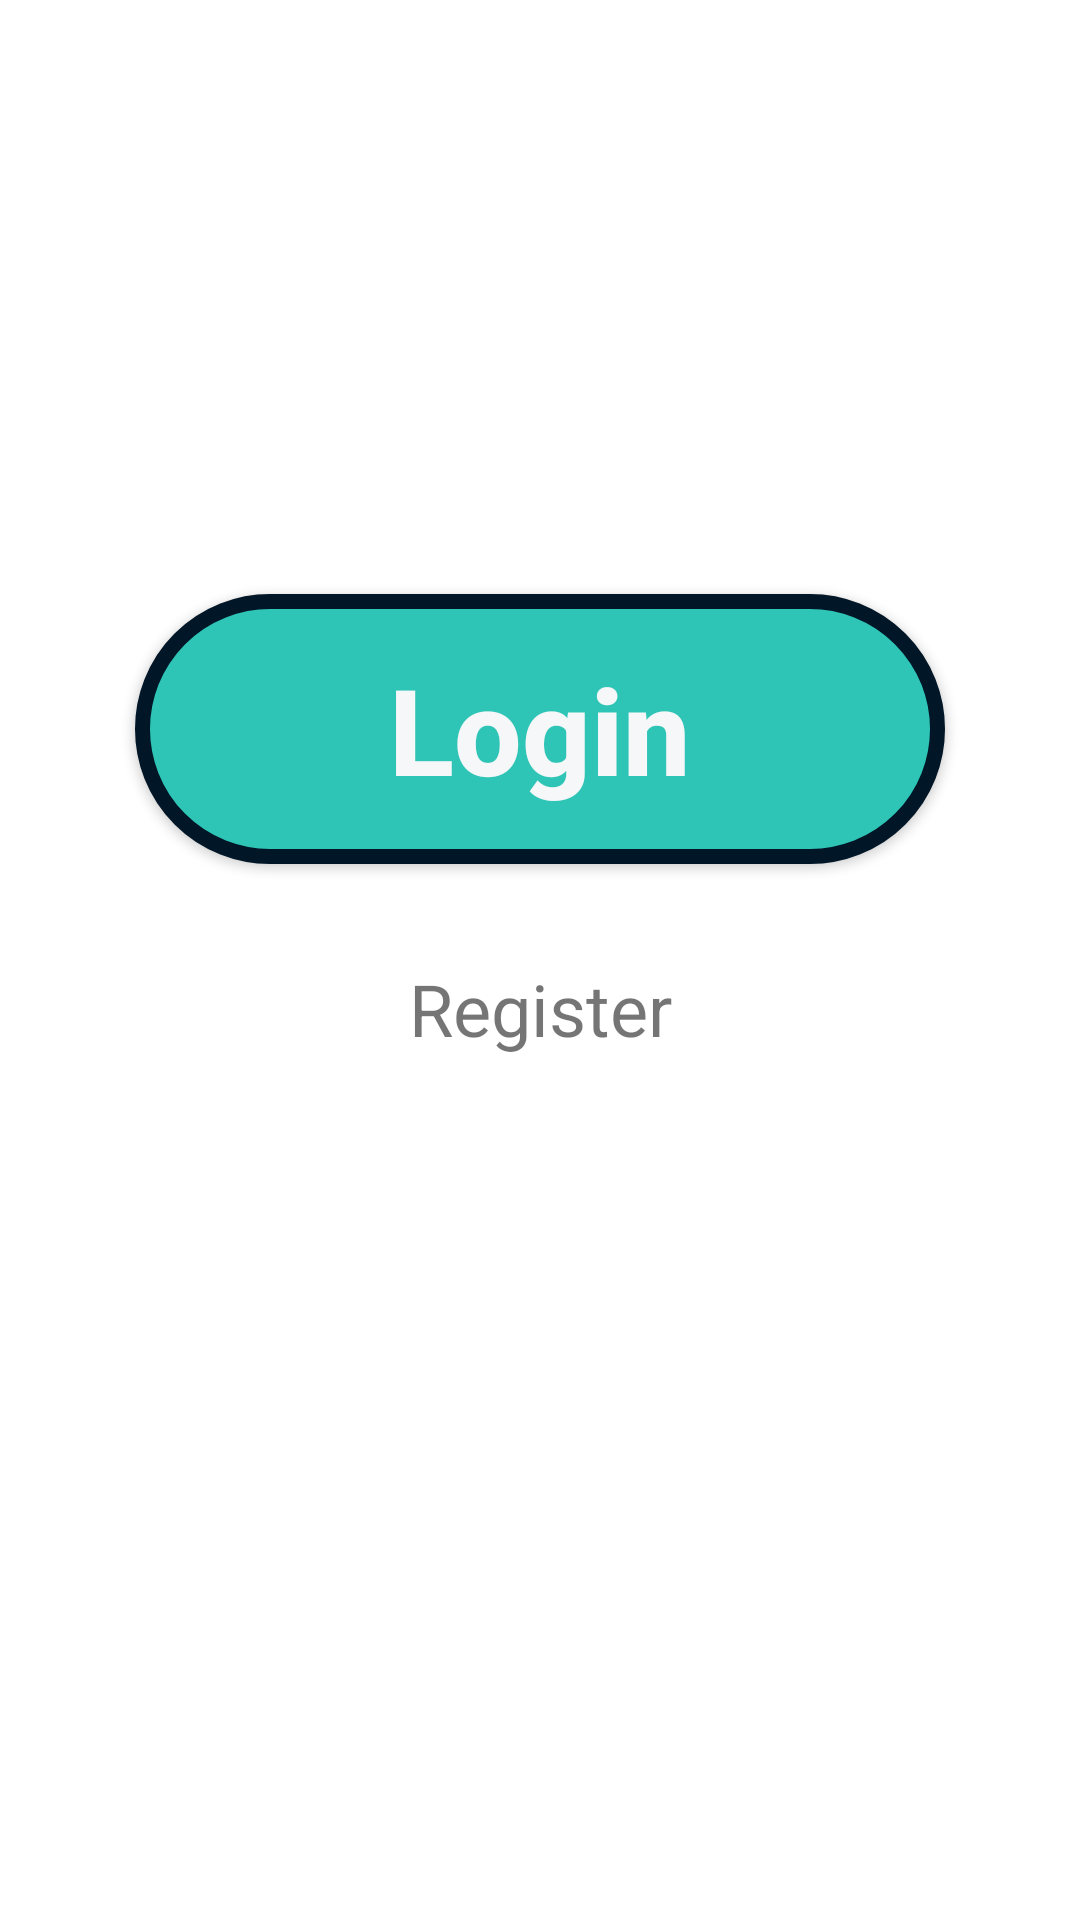

Produce the Android XML layout that renders to this screen, including the resource entries it uses.
<!-- AndroidManifest.xml: application theme Theme.VMAU_QuizApp -->
<!-- res/layout/activity_main.xml -->
<?xml version="1.0" encoding="utf-8"?>
<androidx.constraintlayout.widget.ConstraintLayout xmlns:android="http://schemas.android.com/apk/res/android"
    xmlns:app="http://schemas.android.com/apk/res-auto"
    xmlns:tools="http://schemas.android.com/tools"
    android:layout_width="match_parent"
    android:layout_height="match_parent"
    tools:context=".MainActivity">


    <Button
        android:id="@+id/login_button"
        android:layout_width="270dp"
        android:layout_height="90dp"
        android:background="@drawable/buttonshape"
        android:text="@string/login"
        android:textAllCaps="false"
        android:textColor="#F6F7F8"
        android:textIsSelectable="false"
        android:textSize="40sp"
        android:textStyle="bold"
        app:layout_constraintBottom_toBottomOf="parent"
        app:layout_constraintEnd_toEndOf="parent"
        app:layout_constraintStart_toStartOf="parent"
        app:layout_constraintTop_toTopOf="parent"
        app:layout_constraintVertical_bias="0.36"
        tools:ignore="TextContrastCheck" />

    <TextView
        android:id="@+id/register_text"
        android:layout_width="wrap_content"
        android:layout_height="wrap_content"
        android:text="Register"
        android:textIsSelectable="false"
        android:textSize="24sp"
        app:layout_constraintBottom_toBottomOf="parent"
        app:layout_constraintEnd_toEndOf="parent"
        app:layout_constraintStart_toStartOf="parent"
        app:layout_constraintTop_toBottomOf="@+id/login_button"
        app:layout_constraintVertical_bias="0.100000024" />
</androidx.constraintlayout.widget.ConstraintLayout>
<!-- resources referenced by this layout -->
<resources>
  <!-- drawable buttonshape (drawable) -->
  <?xml version="1.0" encoding="utf-8"?>
  <shape xmlns:android="http://schemas.android.com/apk/res/android" android:shape="rectangle" >
      <corners
          android:radius="47dp"
          />
      <solid
          android:color="#2EC4B6"
          />
      <size
          android:width="270dp"
          android:height="90dp"
          />
      <stroke
          android:width="5dp"
          android:color="#011627"
          />
  </shape>
  <string name="login">Login</string>
  <style name="Theme.VMAU_QuizApp" parent="Theme.MaterialComponents.DayNight.DarkActionBar">
          
          <item name="colorPrimary">@color/tiffany_blue</item>
          <item name="colorPrimaryVariant">@color/carolina_blue</item>
          <item name="colorOnPrimary">@color/white_background</item>
          
          <item name="colorSecondary">@color/radical_red</item>
          <item name="colorSecondaryVariant">@color/radical_red</item>
          <item name="colorOnSecondary">@color/dark_blue</item>
          
          <item name="android:statusBarColor" tools:targetApi="l">?attr/colorPrimaryVariant</item>
          
      </style>
  <color name="tiffany_blue">#FF2EC4B6</color>
  <color name="carolina_blue">#FF20A4F3</color>
  <color name="white_background">#FFF6F7F8</color>
  <color name="radical_red">#FFFF3366</color>
  <color name="dark_blue">#FF011627</color>
</resources>
